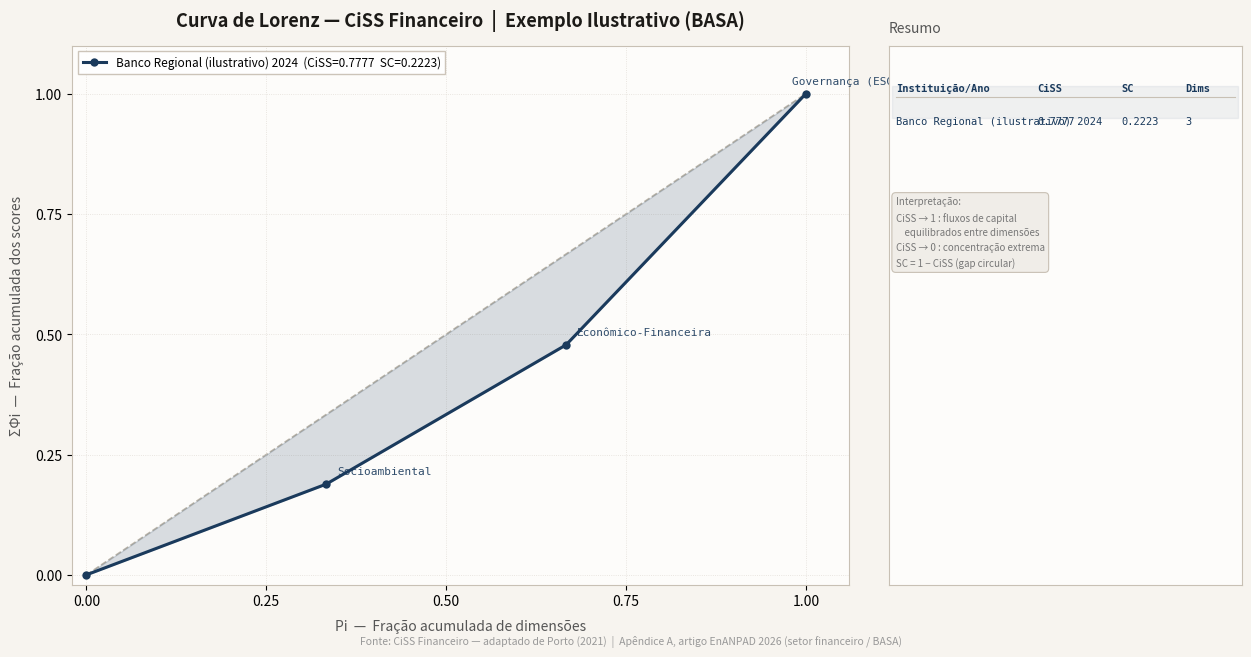

Reproduce this figure in Python.
"""
CiSS Financeiro — Circular Sustainability Scorecard (Setor Financeiro)
========================================================================
Adaptação do CiSS de Porto (2021) ao setor de serviços financeiros,
com aplicação ilustrativa ao Banco da Amazônia (BASA).

Desenvolvido como Apêndice A do artigo submetido ao EnANPAD 2026:
"Conceitos e desafios na mensuração da Sustentabilidade Circular"

Fundamentação:
  - Porto (2021): modelo CiSS original — Coeficiente de Gini / Curva de Lorenz
  - Bocken et al. (2016) e Geissdoerfer et al. (2017): princípios da Economia Circular
  - Kaplan e Norton (1997): Balanced Scorecard Sustentável (camada de interpretação)
  - Resolução CMN 4.945/2021: Política de Responsabilidade Socioambiental do SFN

Dimensões do MBL adaptado ao setor financeiro (3 dimensões):
  Econômico-Financeira · Socioambiental · Governança (ESG)

Normalização por logaritmo natural (Passo 0):
  - ln(valor)       → variáveis abertas positivas (ex.: crédito verde em R$)
  - ln(1 + valor)   → variáveis que podem ser zero (ex.: nº de projetos financiados)
  - sem transf.     → variáveis em escala fechada (ex.: % carteira, scores 0-100)

Interpretação:
  CiSS ∈ [0, 1]
    CiSS → 1 : fluxos de capital equilibrados entre as 3 dimensões
    CiSS → 0 : concentração extrema do desempenho em uma única dimensão
  SC = 1 − CiSS (gap de sustentabilidade circular)

Uso:
  python ciss_financeiro.py               → roda o demo BASA e exibe a curva
  python ciss_financeiro.py --no-plot      → roda sem abrir janela gráfica
  python ciss_financeiro.py --save path    → salva o gráfico no caminho indicado
"""

from __future__ import annotations

import math
import sys
from dataclasses import dataclass, field
from enum import Enum, auto
from typing import Optional


# ── Tipo de escala (determina a normalização a aplicar) ───────────────────────

class ScaleType(Enum):
    """
    OPEN_POSITIVE : variável contínua, sempre > 0, sem teto  → ln(valor)
    OPEN_ZERO     : variável contínua, pode ser 0             → ln(1 + valor)
    CLOSED        : percentual, score ou índice com teto      → sem transformação
    """
    OPEN_POSITIVE = auto()
    OPEN_ZERO     = auto()
    CLOSED        = auto()


# ── Estruturas de dados ───────────────────────────────────────────────────────

@dataclass
class Indicator:
    """
    Um indicador individual dentro de uma dimensão do MBL adaptado ao setor financeiro.

    Parâmetros
    ----------
    name        : nome do indicador
    value       : valor bruto observado (antes da normalização)
    weight      : peso relativo do indicador dentro da dimensão (wj)
    scale_type  : tipo de escala — determina a transformação ln aplicada
    ec_principle: princípio da EC reinterpretado como circularidade de capital
                  ('fechamento', 'desaceleracao' ou 'estreitamento')
    """
    name        : str
    value       : float
    weight      : float
    scale_type  : ScaleType = ScaleType.CLOSED
    ec_principle: str = ""

    @property
    def normalized_value(self) -> float:
        """
        PASSO 0 — Normalização por logaritmo natural.

        Garante comparabilidade entre indicadores financeiros heterogêneos —
        volumes de crédito em R$ (grandezas abertas), percentuais de carteira
        (escala fechada) e scores qualitativos (ISE/B3, GRI) — sem perder a
        interpretação econômica dos dados (Ijiri, 1975 — Axioma 3: aditividade).
        """
        if self.scale_type == ScaleType.OPEN_POSITIVE:
            if self.value <= 0:
                raise ValueError(
                    f"Indicador '{self.name}': escala OPEN_POSITIVE requer valor > 0. "
                    f"Recebido: {self.value}. Use OPEN_ZERO para valores que podem ser 0."
                )
            return math.log(self.value)

        elif self.scale_type == ScaleType.OPEN_ZERO:
            if self.value < 0:
                raise ValueError(
                    f"Indicador '{self.name}': valor negativo não é permitido "
                    f"para escala OPEN_ZERO. Recebido: {self.value}."
                )
            return math.log(1 + self.value)

        else:  # CLOSED
            return self.value


@dataclass
class Dimension:
    """
    Uma dimensão do MBL adaptado ao setor financeiro.

    O score Xi é a média ponderada dos indicadores normalizados.

    Dimensões de referência (CiSS Financeiro — Apêndice A, EnANPAD 2026):
      Econômico-Financeira : crédito verde, carteira sustentável, ROIC, risco socioambiental
      Socioambiental        : inclusão financeira, iniciativas ambientais, benefícios regionais
      Governança (ESG)       : política ESG, reporte GRI/ISE, compliance CMN 4.945/2021
    """
    name       : str
    indicators : list[Indicator]
    score      : float = field(init=False)

    def __post_init__(self):
        self.score = self._compute_score()

    def _compute_score(self) -> float:
        """
        PASSO 1 — Score dimensional Xi.

        Xi = Σ(wj × indicator_norm_j) / Σ wj
        """
        total_w = sum(ind.weight for ind in self.indicators)
        if total_w == 0:
            raise ValueError(f"Dimensão '{self.name}': soma dos pesos é zero.")
        return sum(ind.weight * ind.normalized_value
                   for ind in self.indicators) / total_w


@dataclass
class LorenzRow:
    """Uma linha da tabela Lorenz — corresponde a uma dimensão no rank i."""
    rank     : int
    name     : str
    xi       : float
    pi       : float
    phi_i    : float
    phi_cum  : float
    phi_pair : float
    d_i      : float


@dataclass
class BSCMapping:
    """
    PASSO 8 — Mapeamento da dimensão a uma perspectiva do BSC Sustentável.

    Camada de interpretação estratégica, posterior ao cálculo do CiSS/SC.
    Não altera o núcleo matemático do algoritmo — apenas traduz o
    diagnóstico de desequilíbrio em ação estratégica (Kaplan; Norton, 1997).
    """
    dimension_name      : str
    bsc_perspective     : str
    strategic_indicators: list[str]


@dataclass
class CiSSResult:
    """Resultado completo de um cálculo CiSS Financeiro para uma instituição/período."""
    institution     : str
    year            : int
    n_dimensions    : int
    mean_score      : float
    total_lorenz_sum: float
    ciss            : float
    sc              : float
    lorenz_table    : list[LorenzRow]
    bsc_map         : list[BSCMapping] = field(default_factory=list)

    def summary(self) -> str:
        lines = [
            f"\n{'='*64}",
            f"  CiSS Financeiro — {self.institution}  |  Ano {self.year}",
            f"{'='*64}",
            f"  Dimensões      : {self.n_dimensions}",
            f"  Média (μ)      : {self.mean_score:.6f}",
            f"  Soma de Lorenz : {self.total_lorenz_sum:.6f}",
            f"  CiSS           : {self.ciss:.6f}",
            f"  SC (1 - CiSS)  : {self.sc:.6f}",
            f"\n  {'Rank':<5} {'Dimensão':<24} {'Xi':>10} "
            f"{'Pi':>7} {'Φi':>8} {'ΣΦi':>8} {'|Pi-ΣΦi|':>10}",
            f"  {'-'*70}",
        ]
        for r in self.lorenz_table:
            lines.append(
                f"  {r.rank:<5} {r.name:<24} {r.xi:>10.4f} "
                f"{r.pi:>7.4f} {r.phi_i:>8.4f} {r.phi_cum:>8.4f} {r.d_i:>10.4f}"
            )

        if self.bsc_map:
            lines.append(f"\n  Mapeamento BSC Sustentável (Passo 8):")
            lines.append(f"  {'-'*70}")
            for m in self.bsc_map:
                lines.append(f"  {m.dimension_name:<24} → {m.bsc_perspective}")

        lines.append(f"{'='*64}\n")
        return "\n".join(lines)


# ── Algoritmo principal ───────────────────────────────────────────────────────

def build_lorenz_table(dimensions: list[Dimension]) -> list[LorenzRow]:
    """
    PASSOS 2, 3 e 4 — Ordenação e frações da Curva de Lorenz.

    Passo 2: ordena as dimensões em ordem crescente de Xi.
    Passo 3: Pi = i / n  (fração acumulada de dimensões — eixo X).
    Passo 4: Φi = Xi / ΣXi  (fração individual); ΣΦi acumulado (eixo Y).
    """
    n = len(dimensions)
    if n < 2:
        raise ValueError("O CiSS requer ao menos 2 dimensões.")

    sorted_dims = sorted(dimensions, key=lambda d: d.score)
    total       = sum(d.score for d in sorted_dims)
    if total == 0:
        raise ValueError("Soma dos scores é zero — impossível calcular frações.")

    rows   = []
    phi_prev = 0.0

    for i, dim in enumerate(sorted_dims, start=1):
        pi      = i / n
        phi_i   = dim.score / total
        phi_cum = phi_prev + phi_i
        rows.append(LorenzRow(
            rank=i, name=dim.name, xi=dim.score,
            pi=pi, phi_i=phi_i, phi_cum=phi_cum,
            phi_pair=phi_prev + phi_cum,
            d_i=abs(pi - phi_cum),
        ))
        phi_prev = phi_cum

    return rows


def compute_ciss_financeiro(
    dimensions  : list[Dimension],
    institution : str = "Instituição Financeira",
    year        : int = 0,
    bsc_map     : Optional[list[BSCMapping]] = None,
) -> CiSSResult:
    """
    Função principal — executa os 7 passos matemáticos do CiSS Financeiro
    e, opcionalmente, o Passo 8 (mapeamento BSC).

    Passos
    ------
    0  Normalização por ln               [Indicator.normalized_value]
    1  Score Xi = média ponderada        [Dimension._compute_score]
    2  Ordenação ascendente por Xi       [build_lorenz_table]
    3  Pi = i/n                          [build_lorenz_table]
    4  Φi = Xi/ΣXi; ΣΦi acumulado       [build_lorenz_table]
    5  lorenz_sum = Σ (Φ(i-1) + Φi)     [abaixo]
    6  CiSS = lorenz_sum / n             [abaixo]
    7  SC   = 1 − CiSS                   [abaixo]
    8  Mapeamento BSC Sustentável        [parâmetro bsc_map — opcional]
    """
    n     = len(dimensions)
    table = build_lorenz_table(dimensions)

    lorenz_sum = sum(r.phi_pair for r in table)     # Passo 5
    mean_score = sum(r.xi for r in table) / n
    ciss = lorenz_sum / n                            # Passo 6
    sc   = 1.0 - ciss                                 # Passo 7

    return CiSSResult(
        institution=institution, year=year,
        n_dimensions=n, mean_score=mean_score,
        total_lorenz_sum=lorenz_sum,
        ciss=ciss, sc=sc,
        lorenz_table=table,
        bsc_map=bsc_map or [],
    )


# ── Mapeamento BSC padrão para o setor financeiro ─────────────────────────────

def bsc_mapping_padrao() -> list[BSCMapping]:
    """
    Mapeamento de referência entre as 3 dimensões do CiSS Financeiro
    e as 4 perspectivas do BSC Sustentável (Kaplan; Norton, 1997),
    conforme proposto no Apêndice A do artigo EnANPAD 2026.
    """
    return [
        BSCMapping(
            dimension_name="Econômico-Financeira",
            bsc_perspective="FINANCEIRA — qualidade da alocação de capital sob a ótica da sustentabilidade circular",
            strategic_indicators=["volume de crédito verde", "carteira sustentável (%)", "ROIC ajustado"],
        ),
        BSCMapping(
            dimension_name="Socioambiental",
            bsc_perspective="CLIENTES/STAKEHOLDERS — alinhamento entre produtos financeiros e expectativas sociais",
            strategic_indicators=["inclusão financeira (%)", "iniciativas ambientais", "benefícios regionais"],
        ),
        BSCMapping(
            dimension_name="Governança (ESG)",
            bsc_perspective="PROCESSOS INTERNOS — governança socioambiental nos fluxos operacionais de crédito",
            strategic_indicators=["política ESG", "compliance CMN 4.945/2021", "score GRI/ISE"],
        ),
    ]


# ── Utilitários ───────────────────────────────────────────────────────────────

def lorenz_points(result: CiSSResult) -> tuple[list[float], list[float]]:
    """Retorna (x, y) para plotar a Curva de Lorenz, incluindo a origem (0, 0)."""
    x = [0.0] + [r.pi      for r in result.lorenz_table]
    y = [0.0] + [r.phi_cum for r in result.lorenz_table]
    return x, y


def compare(a: CiSSResult, b: CiSSResult) -> str:
    """Retorna string comparando dois resultados CiSS Financeiro."""
    dc = b.ciss - a.ciss
    ds = b.sc   - a.sc
    dir_ = "melhorou ↑" if ds > 0 else "piorou ↓" if ds < 0 else "estável →"
    return (
        f"\n  Comparação  {a.year} → {b.year}  ({a.institution})\n"
        f"  ΔCiSS : {dc:+.6f}\n"
        f"  ΔSC   : {ds:+.6f}  ({dir_})\n"
    )


# ── Curva de Lorenz ───────────────────────────────────────────────────────────

def plot_lorenz(
    results   : list[CiSSResult],
    title     : str = "Curva de Lorenz — CiSS Financeiro",
    save_path : Optional[str] = None,
) -> None:
    """
    Plota a Curva de Lorenz para um ou mais resultados CiSS Financeiro.

    Cada resultado é desenhado como uma linha colorida com os pontos
    das dimensões anotados. A diagonal de perfeita igualdade serve
    como linha de referência. A área sombreada entre cada curva e a
    diagonal ilustra o grau de desequilíbrio entre dimensões.

    Parâmetros
    ----------
    results   : lista de CiSSResult (uma curva por resultado)
    title     : título do gráfico
    save_path : se fornecido, salva a figura neste caminho; caso contrário, exibe
    """
    try:
        import matplotlib.pyplot as plt
        from matplotlib.gridspec import GridSpec
    except ImportError:
        print("\n  [!] matplotlib não encontrado.")
        print("      Instale com:  pip install matplotlib\n")
        return

    COLOURS = ["#1A3A5C", "#C0392B", "#2D6A4F", "#7B3F00", "#6B2D5E"]
    ALPHAS  = [0.16, 0.13, 0.10, 0.08, 0.06]

    fig = plt.figure(figsize=(13, 7), facecolor="#F7F4EF")
    gs  = GridSpec(1, 2, figure=fig, width_ratios=[2.2, 1],
                   left=0.07, right=0.97, bottom=0.11, top=0.88, wspace=0.07)
    ax  = fig.add_subplot(gs[0])
    ax2 = fig.add_subplot(gs[1])

    for sp in (ax, ax2):
        sp.set_facecolor("#FDFCFA")
        for s in sp.spines.values():
            s.set_color("#C8C0B4")

    ax.plot([0, 1], [0, 1], linestyle="--", linewidth=1.2,
            color="#A09888", alpha=0.7, label="Igualdade perfeita (referência)",
            zorder=1)

    ax.set_xticks([i/4 for i in range(5)])
    ax.set_yticks([i/4 for i in range(5)])
    ax.grid(True, linestyle=":", linewidth=0.6, color="#DDD8D0", alpha=0.8)

    legend_handles = []

    for idx, result in enumerate(results):
        colour = COLOURS[idx % len(COLOURS)]
        alpha  = ALPHAS[idx  % len(ALPHAS)]
        x, y   = lorenz_points(result)
        label  = (f"{result.institution} {result.year}  "
                  f"(CiSS={result.ciss:.4f}  SC={result.sc:.4f})")

        ax.fill_between(x, y, x, alpha=alpha, color=colour, zorder=2)

        line, = ax.plot(x, y, color=colour, linewidth=2.2,
                        marker="o", markersize=6,
                        markerfacecolor=colour, markeredgewidth=0,
                        zorder=4, label=label)

        for row in result.lorenz_table:
            ox = 0.015 if row.pi < 0.85 else -0.02
            ax.annotate(
                row.name,
                xy=(row.pi, row.phi_cum),
                xytext=(row.pi + ox, row.phi_cum + 0.02),
                fontsize=8, color=colour, alpha=0.9,
                fontfamily="monospace", zorder=5,
            )

        legend_handles.append(line)

    ax.set_xlim(-0.02, 1.06)
    ax.set_ylim(-0.02, 1.10)
    ax.set_xlabel("Pi  —  Fração acumulada de dimensões",
                  fontsize=10, color="#555555", labelpad=8)
    ax.set_ylabel("ΣΦi  —  Fração acumulada dos scores",
                  fontsize=10, color="#555555", labelpad=8)
    ax.set_title(title, fontsize=13, fontweight="bold",
                 color="#1C1A17", pad=14)
    ax.legend(handles=legend_handles, loc="upper left", fontsize=8.5,
              framealpha=0.92, edgecolor="#C8C0B4", fancybox=False)

    # Painel direito — resumo + BSC
    ax2.set_xlim(0, 1); ax2.set_ylim(0, 1)
    ax2.set_xticks([]); ax2.set_yticks([])
    ax2.set_title("Resumo", fontsize=10, color="#555555", pad=10, loc="left")

    row_h = 0.09
    top   = 0.93
    col_x = [0.02, 0.42, 0.66, 0.84]
    for cx, hd in zip(col_x, ["Instituição/Ano", "CiSS", "SC", "Dims"]):
        ax2.text(cx, top, hd, fontsize=7.5, fontweight="bold",
                 color="#1A3A5C", va="top", fontfamily="monospace")
    ax2.axhline(y=top - 0.025, xmin=0.02, xmax=0.98,
                color="#C8C0B4", linewidth=0.8)

    for i, result in enumerate(results):
        yp     = top - 0.06 - i * row_h
        colour = COLOURS[i % len(COLOURS)]
        vals   = [f"{result.institution} {result.year}",
                  f"{result.ciss:.4f}", f"{result.sc:.4f}",
                  str(result.n_dimensions)]
        if i % 2 == 0:
            ax2.axhspan(yp - 0.005, yp + row_h * 0.6,
                        xmin=0.01, xmax=0.99,
                        color=colour, alpha=0.06)
        for cx, val in zip(col_x, vals):
            ax2.text(cx, yp, val, fontsize=7.5, color=colour,
                     va="top", fontfamily="monospace")

    note_y = top - 0.06 - len(results) * row_h - 0.06
    note = (
        "Interpretação:\n"
        "CiSS → 1 : fluxos de capital\n"
        "    equilibrados entre dimensões\n"
        "CiSS → 0 : concentração extrema\n"
        "SC = 1 − CiSS (gap circular)"
    )
    ax2.text(0.02, note_y, note, fontsize=7, color="#777777",
             va="top", linespacing=1.6,
             bbox=dict(boxstyle="round,pad=0.4", facecolor="#F0EDE8",
                       edgecolor="#C8C0B4", linewidth=0.8))

    fig.text(0.5, 0.025,
             "Fonte: CiSS Financeiro — adaptado de Porto (2021)  |  "
             "Apêndice A, artigo EnANPAD 2026 (setor financeiro / BASA)",
             ha="center", fontsize=7.5, color="#999999")

    plt.tight_layout(rect=[0, 0.04, 1, 1])

    if save_path:
        plt.savefig(save_path, dpi=150, bbox_inches="tight",
                    facecolor=fig.get_facecolor())
        print(f"\n  Gráfico salvo em: {save_path}")
    else:
        plt.show()

    plt.close(fig)


# ── Demo — exemplo ilustrativo do setor financeiro (BASA) ─────────────────────

def _demo(show_plot: bool = True, save_path: Optional[str] = None) -> None:
    """
    Reproduz um exemplo ilustrativo do CiSS Financeiro aplicado a uma
    instituição financeira de fomento regional, conforme proposto no
    Apêndice A do artigo EnANPAD 2026.

    Os valores são ILUSTRATIVOS — destinados a demonstrar o funcionamento
    do algoritmo. A aplicação empírica real ao BASA é etapa de pesquisa
    futura, dependente de dados institucionais primários.
    """

    print("\n" + "="*64)
    print("  AVISO: dados ilustrativos para demonstração do algoritmo.")
    print("  Aplicação empírica real depende de dados institucionais do BASA.")
    print("="*64)

    # ── Dimensão Econômico-Financeira ────────────────────────────────
    dim_econ_2024 = Dimension(
        name="Econômico-Financeira",
        indicators=[
            Indicator("Volume crédito verde (R$)",      850_000_000, weight=0.35,
                      scale_type=ScaleType.OPEN_POSITIVE, ec_principle="estreitamento"),
            Indicator("Carteira sustentável (%)",        22.5,        weight=0.30,
                      scale_type=ScaleType.CLOSED,        ec_principle="estreitamento"),
            Indicator("ROIC ajustado (%)",                9.8,        weight=0.20,
                      scale_type=ScaleType.CLOSED,        ec_principle="estreitamento"),
            Indicator("Risco socioambiental (score 0-100)", 68.0,     weight=0.15,
                      scale_type=ScaleType.CLOSED,        ec_principle="estreitamento"),
        ]
    )

    # ── Dimensão Socioambiental ───────────────────────────────────────
    dim_socioamb_2024 = Dimension(
        name="Socioambiental",
        indicators=[
            Indicator("Inclusão financeira (%)",          34.2,       weight=0.30,
                      scale_type=ScaleType.CLOSED,         ec_principle="fechamento"),
            Indicator("Iniciativas ambientais (n)",        12,        weight=0.35,
                      scale_type=ScaleType.OPEN_ZERO,      ec_principle="desaceleracao"),
            Indicator("Benefícios sociais regionais (R$)",  18_500_000, weight=0.35,
                      scale_type=ScaleType.OPEN_POSITIVE,  ec_principle="fechamento"),
        ]
    )

    # ── Dimensão Governança (ESG) ─────────────────────────────────────
    dim_gov_2024 = Dimension(
        name="Governança (ESG)",
        indicators=[
            Indicator("Score GRI (0-100)",                  61.0,     weight=0.30,
                      scale_type=ScaleType.CLOSED,           ec_principle="estreitamento"),
            Indicator("Score ISE/B3 (0-1)",                   0.0,     weight=0.30,
                      scale_type=ScaleType.CLOSED,           ec_principle="estreitamento"),
            Indicator("Compliance CMN 4.945/2021 (%)",       72.0,     weight=0.40,
                      scale_type=ScaleType.CLOSED,           ec_principle="estreitamento"),
        ]
    )

    bsc = bsc_mapping_padrao()

    result_2024 = compute_ciss_financeiro(
        [dim_econ_2024, dim_socioamb_2024, dim_gov_2024],
        institution="Banco Regional (ilustrativo)",
        year=2024,
        bsc_map=bsc,
    )

    print(result_2024.summary())

    print("  Valores normalizados por ln (Passo 0):")
    for dim in [dim_econ_2024, dim_socioamb_2024, dim_gov_2024]:
        print(f"\n  [{dim.name}]  Xi = {dim.score:.4f}")
        for ind in dim.indicators:
            print(f"    {ind.name:<34} bruto={ind.value:>14.2f}  "
                  f"ln_norm={ind.normalized_value:>8.4f}  "
                  f"escala={ind.scale_type.name:<14}  "
                  f"EC={ind.ec_principle}")

    if show_plot:
        print("\n  Abrindo Curva de Lorenz...")
        print("  (feche a janela para encerrar)\n")
        plot_lorenz(
            results=[result_2024],
            title="Curva de Lorenz — CiSS Financeiro  |  Exemplo Ilustrativo (BASA)",
            save_path=save_path,
        )


# ── Entry point ────────────────────────────────────────────────────────────────

if __name__ == "__main__":
    args      = sys.argv[1:]
    show      = "--no-plot" not in args
    save_path = None

    if "--save" in args:
        idx = args.index("--save")
        if idx + 1 < len(args):
            save_path = args[idx + 1]
            show      = False

    _demo(show_plot=show, save_path=save_path)
